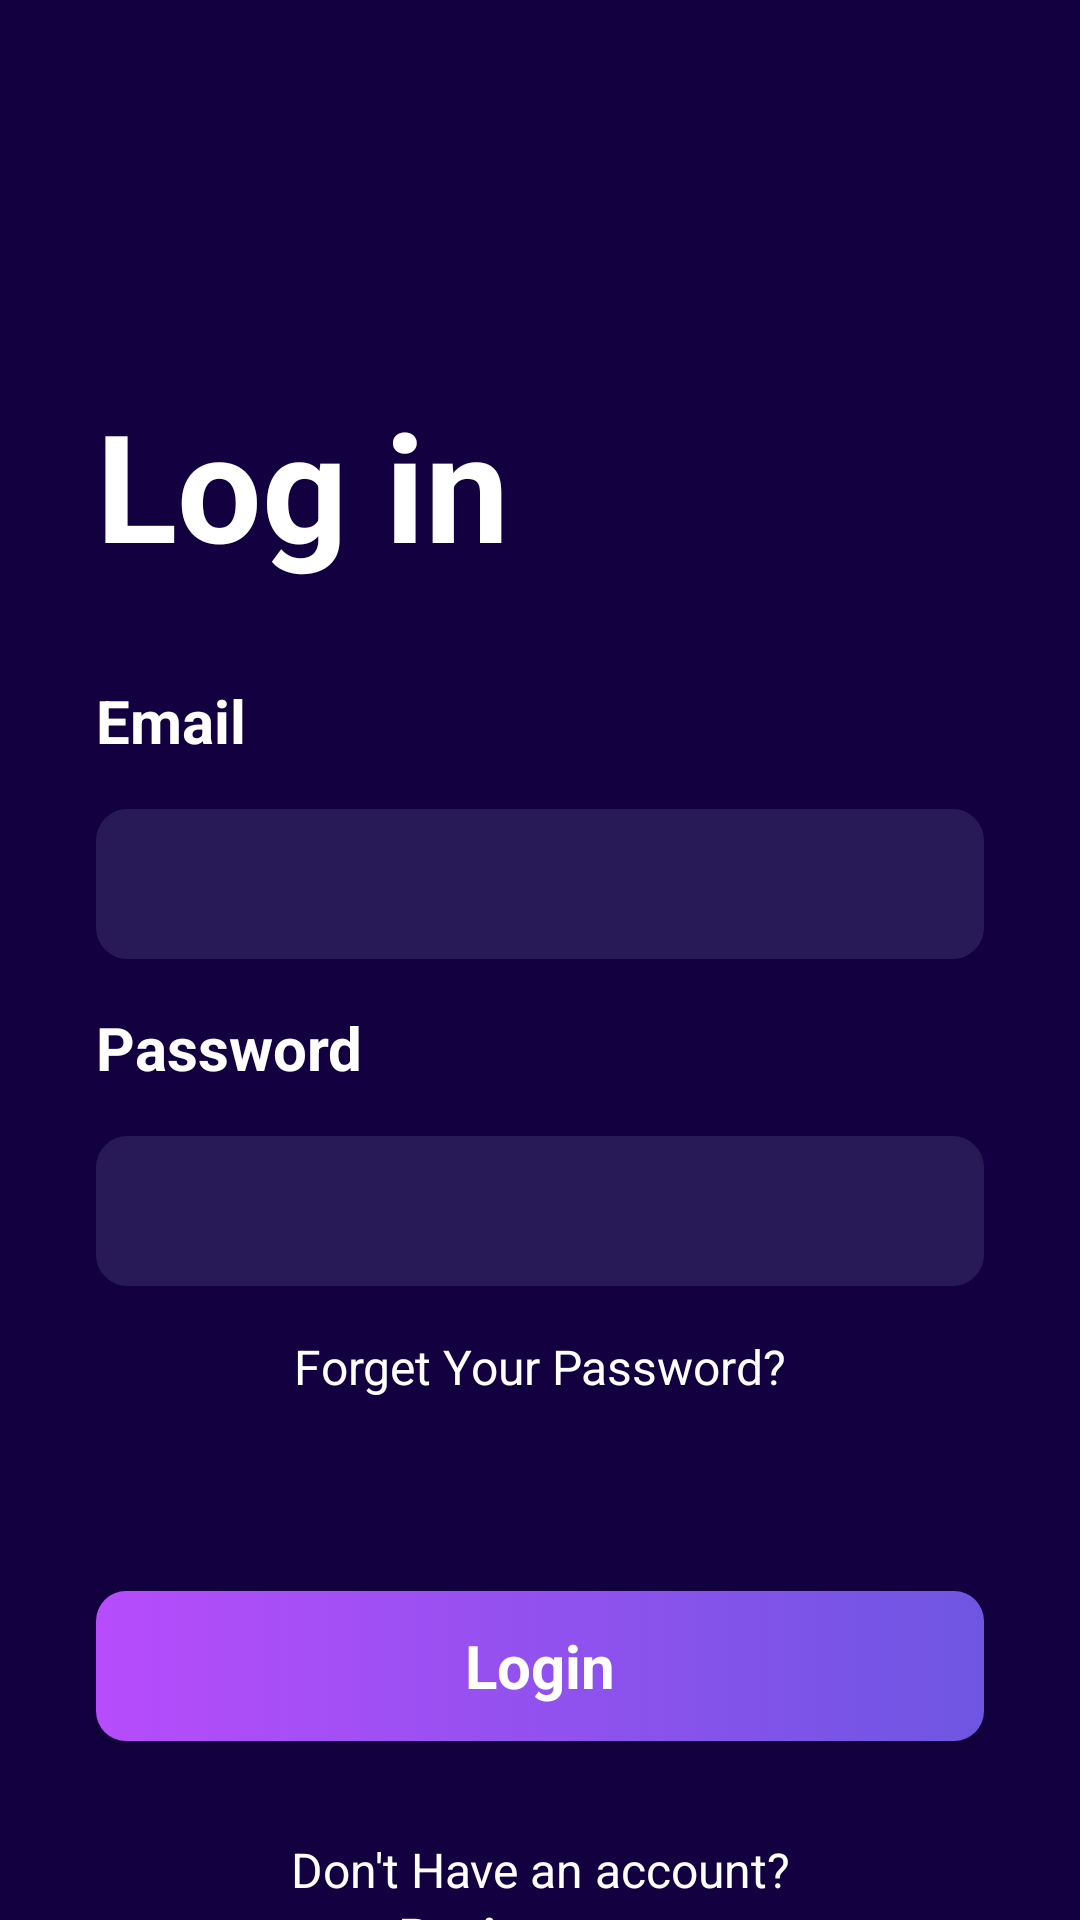

Here is an Android app screen rendered from its layout file. Give the layout XML and the strings, colors and styles it references.
<!-- AndroidManifest.xml: application theme Theme.RegistrationAndLoginWithFirebase -->
<!-- res/layout/activity_login.xml -->
<?xml version="1.0" encoding="utf-8"?>
<androidx.constraintlayout.widget.ConstraintLayout xmlns:android="http://schemas.android.com/apk/res/android"
    xmlns:app="http://schemas.android.com/apk/res-auto"
    xmlns:tools="http://schemas.android.com/tools"
    android:id="@+id/main"
    android:layout_width="match_parent"
    android:layout_height="match_parent"
    android:background="@color/purple"
    tools:context=".ui.LoginActivity">

    <TextView
        android:id="@+id/textView3"
        android:layout_width="wrap_content"
        android:layout_height="wrap_content"
        android:layout_marginStart="32dp"
        android:layout_marginTop="128dp"
        android:text="Log in"
        android:textColor="@color/white"
        android:textSize="50sp"
        android:textStyle="bold"

        app:layout_constraintStart_toStartOf="parent"
        app:layout_constraintTop_toTopOf="parent" />

    <TextView
        android:id="@+id/textView4"
        android:layout_width="wrap_content"
        android:layout_height="wrap_content"
        android:layout_marginTop="32dp"
        android:text="Email"
        android:textColor="@color/white"
        android:textSize="20sp"
        android:textStyle="bold"
        app:layout_constraintStart_toStartOf="@+id/textView3"
        app:layout_constraintTop_toBottomOf="@+id/textView3" />

    <EditText
        android:id="@+id/editTextLoginPassword"
        android:layout_width="0dp"
        android:layout_height="50dp"
        android:layout_marginHorizontal="32dp"
        android:layout_marginTop="16dp"
        android:background="@drawable/edittext_bg"
        android:ems="10"
        android:inputType="textPassword"
        android:padding="8dp"
        android:textColor="#707070"
        android:textSize="20sp"
        app:layout_constraintEnd_toEndOf="parent"
        app:layout_constraintHorizontal_bias="0.75"
        app:layout_constraintStart_toStartOf="parent"
        app:layout_constraintTop_toBottomOf="@+id/textView5" />

    <TextView
        android:id="@+id/textView5"
        android:layout_width="wrap_content"
        android:layout_height="wrap_content"
        android:layout_marginTop="16dp"
        android:text="Password"
        android:textColor="@color/white"
        android:textSize="20sp"
        android:textStyle="bold"
        app:layout_constraintStart_toStartOf="@+id/editTextLoginEmail"
        app:layout_constraintTop_toBottomOf="@+id/editTextLoginEmail" />

    <EditText
        android:id="@+id/editTextLoginEmail"
        android:layout_width="0dp"
        android:layout_height="50dp"
        android:layout_marginHorizontal="32dp"
        android:layout_marginTop="16dp"
        android:background="@drawable/edittext_bg"
        android:ems="10"
        android:inputType="text"
        android:padding="8dp"
        android:textColor="#707070"
        android:textSize="20sp"
        app:layout_constraintEnd_toEndOf="parent"
        app:layout_constraintStart_toStartOf="parent"
        app:layout_constraintTop_toBottomOf="@+id/textView4" />

    <TextView
        android:id="@+id/textView6"
        android:layout_width="wrap_content"
        android:layout_height="wrap_content"
        android:textColor="@color/white"
        android:layout_margin="16dp"
        android:textSize="16sp"
        android:text="Forget Your Password?"
        app:layout_constraintEnd_toEndOf="@+id/editTextLoginPassword"
        app:layout_constraintStart_toStartOf="@+id/editTextLoginPassword"
        app:layout_constraintTop_toBottomOf="@+id/editTextLoginPassword" />

    <androidx.appcompat.widget.AppCompatButton
        android:id="@+id/buttonLogin"
        android:layout_width="0dp"
        android:layout_height="50dp"
        android:text="Login"
        style="@android:style/Widget.Button"
        android:layout_marginTop="64dp"
        android:textColor="@color/white"
        android:textSize="20sp"
        android:textStyle="bold"
        android:background="@drawable/button_bg"
        app:layout_constraintEnd_toEndOf="@+id/editTextLoginPassword"
        app:layout_constraintStart_toStartOf="@+id/editTextLoginPassword"
        app:layout_constraintTop_toBottomOf="@+id/textView6" />

    <TextView
        android:id="@+id/textView7"
        android:layout_width="wrap_content"
        android:layout_height="wrap_content"
        android:text="Don't Have an account?"
        android:textSize="16sp"
        android:layout_marginTop="32dp"
        android:textColor="@color/white"

        app:layout_constraintEnd_toEndOf="@+id/buttonLogin"
        app:layout_constraintStart_toStartOf="@+id/buttonLogin"
        app:layout_constraintTop_toBottomOf="@+id/buttonLogin" />

    <TextView
        android:id="@+id/textViewRegister"
        android:layout_width="wrap_content"
        android:layout_height="wrap_content"
        android:text="Register now"
        android:textColor="@color/white"
        android:textStyle="bold"
        android:textSize="16sp"
        app:layout_constraintEnd_toEndOf="@+id/textView7"
        app:layout_constraintStart_toStartOf="@+id/textView7"
        app:layout_constraintTop_toBottomOf="@+id/textView7" />
</androidx.constraintlayout.widget.ConstraintLayout>
<!-- resources referenced by this layout -->
<resources>
  <color name="purple">#130041</color>
  <color name="white">#FFFFFFFF</color>
  <!-- drawable button_bg (drawable) -->
  <?xml version="1.0" encoding="utf-8"?>
  <selector xmlns:android="http://schemas.android.com/apk/res/android">
  <item>
      <shape android:shape="rectangle">
          <gradient android:startColor="#B74CFC" android:endColor="#6e56e2" android:angle="0"/>
          <corners android:radius="10dp"/>
      </shape>
  </item>
  </selector>
  <!-- drawable edittext_bg (drawable) -->
  <?xml version="1.0" encoding="utf-8"?>
  <selector xmlns:android="http://schemas.android.com/apk/res/android">
  <item>
      <shape android:shape="rectangle">
          <corners android:radius="10dp"/>
          <solid android:color="#281a56"/>
          <stroke android:color="#281a56" android:width="1dp"/>
      </shape>
  </item>
  </selector>
  <style name="Theme.RegistrationAndLoginWithFirebase" parent="Base.Theme.RegistrationAndLoginWithFirebase" />
  <style name="Base.Theme.RegistrationAndLoginWithFirebase" parent="Theme.Material3.DayNight.NoActionBar">
          
           <item name="colorPrimary">@color/purple</item>
           <item name="colorPrimaryVariant">@color/purple</item>
           <item name="colorOnPrimary">@color/white</item>
      </style>
</resources>
